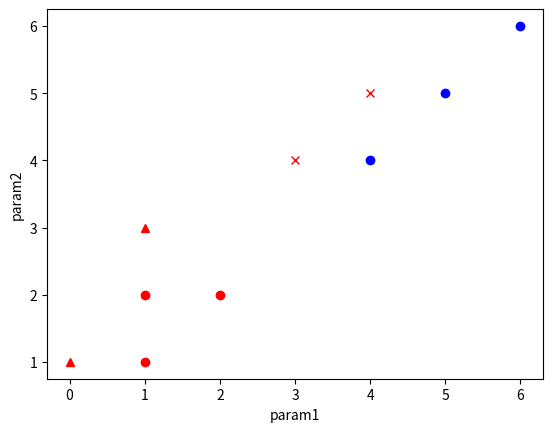

This chart was generated by the following Python code:
#!/usr/bin/env python3
# -*- coding: utf-8 -*-
"""
Created on Mon Oct  1 12:03:08 2018

[redacted]

Perceptron pseudo codigo

1 - iniciar os pesos sinápticos com valores randomicos e pequenos ou iguais a zero wij ;
2 - aplicar um padrão com seu respectivo valor desejado de saída (tj) e verificar a saida da rede (sj);
3 - calcula o erro na saída Ej = tj - sj;
4 - se Ej = 0, volta ao passo 2;
    se Ej != 0, atualiza os pesos: delta wij = n * xi * Ej

5 - volta ao passo 2.

se a saida estiver correta não ocorre  variação
caso contrario
    o peso é incrementado de n quando a saida é menor que o target
    o peso é decrementado de n quando a saida é maior que o target
    
    delta wij = n * xi * Ej

"""
import matplotlib.pyplot as plt
import random

def somatorio(X,w,bias):
    soma = 0
    for i in range(len(X)):
        soma = soma + X[i]*w[i]
    
    return soma + bias

def fnet(net):
    if(net > 0):
        return 1
    else:
        return 0
def aleatorio(X):
    w = []
    for i in range(len(X[0])):
        w.append(random.uniform(0,1))
    return w

def main():
    X = [[1,1],[2,2],[5,5],[6,6],[4,4],[1,2]]
    Y = [1,1,0,0,0,1]    
    nX = [[0,1],[1,3],[4,5],[3,4]]
    nY = [1,1,0,0]
    classes = [0,1]
    
    #1 - definir os pesos da rede 
    w = aleatorio(X)
    print(w)
    #definir a taxa de aprendizado N e o bias (deslocar o hiperplano)
    n = 0.2
    bias = 0.5
    erro_total = 2
    epoca = 11
    interacao = 0
    geracao = 0
    #etapa de treinamento 
    #-------------------------------------------------------------------------------------------
    while(erro_total >0 and interacao < epoca):
        erro_total = 0
        for i in range(len(X)):
        #2 - calcular o somatorio e encontrar a f de net ou seja encontrar o Y de saida
            net = somatorio(X[i],w,bias)
            
            S = fnet(net)
            #3 - calcular o erro da saida
            erro = Y[i] - S
            
            #4 - verificação de erro
            if(erro != 0):
                erro_total = erro_total + 1
                for j in range(len(w)):
                    if(S > Y[j]):
                        w[j] = w[j] - n*X[i][j]*erro
                    else:
                        w[j] = w[j] + n*X[i][j]*erro
            print("_____________________________________________________________")
            print("| entrada: ",X[i],"saida calc/esperada: ", S,Y[i],"erro: ",erro)
            print("| pesos: ",w)
            print("| interacao:", interacao)
        interacao = interacao + 1
        if(interacao == epoca and erro_total> 0):
            w = aleatorio(X)
            interacao = 0
            geracao = geracao + 1
            
    #maximo onze epocas e tem-se uma geração nova de pesos
    print("Geracao: ",geracao, "epoca: ",interacao)
    
    #--------------------------------------------------------------------------------------------------
    #etapa de teste
    erro_total = 0
    for i in range(len(nX)):
        net = somatorio(nX[i],w,bias)
        S = fnet(net)
        erro = nY[i] - S
        if(erro != 0):
            erro_total = erro_total + 1
            if(S == classes[0]):
               plt.plot(nX[i][0],nX[i][1], 'bx') 
            else:
               plt.plot(nX[i][0],nX[i][1], 'rx') 
        else:
           if(S == classes[0]):
               plt.plot(nX[i][0],nX[i][1], 'b^') 
           else:
               plt.plot(nX[i][0],nX[i][1], 'r^') 
            
        print("_____________________________________________________________")
        print("| entrada: ",nX[i],"saida calc/esperada: ", S,nY[i],"erro: ",erro)
    
    
        
    
    for i in range(len(Y)):
        if(Y[i]  == classes[0]):
            plt.plot(X[i][0],X[i][1], 'bo')
        if(Y[i]  == classes[1]):
            plt.plot(X[i][0],X[i][1], 'ro')
    
    plt.xlabel("param1")
    plt.ylabel("param2")
    plt.show()
    

if __name__ == "__main__":
    main()